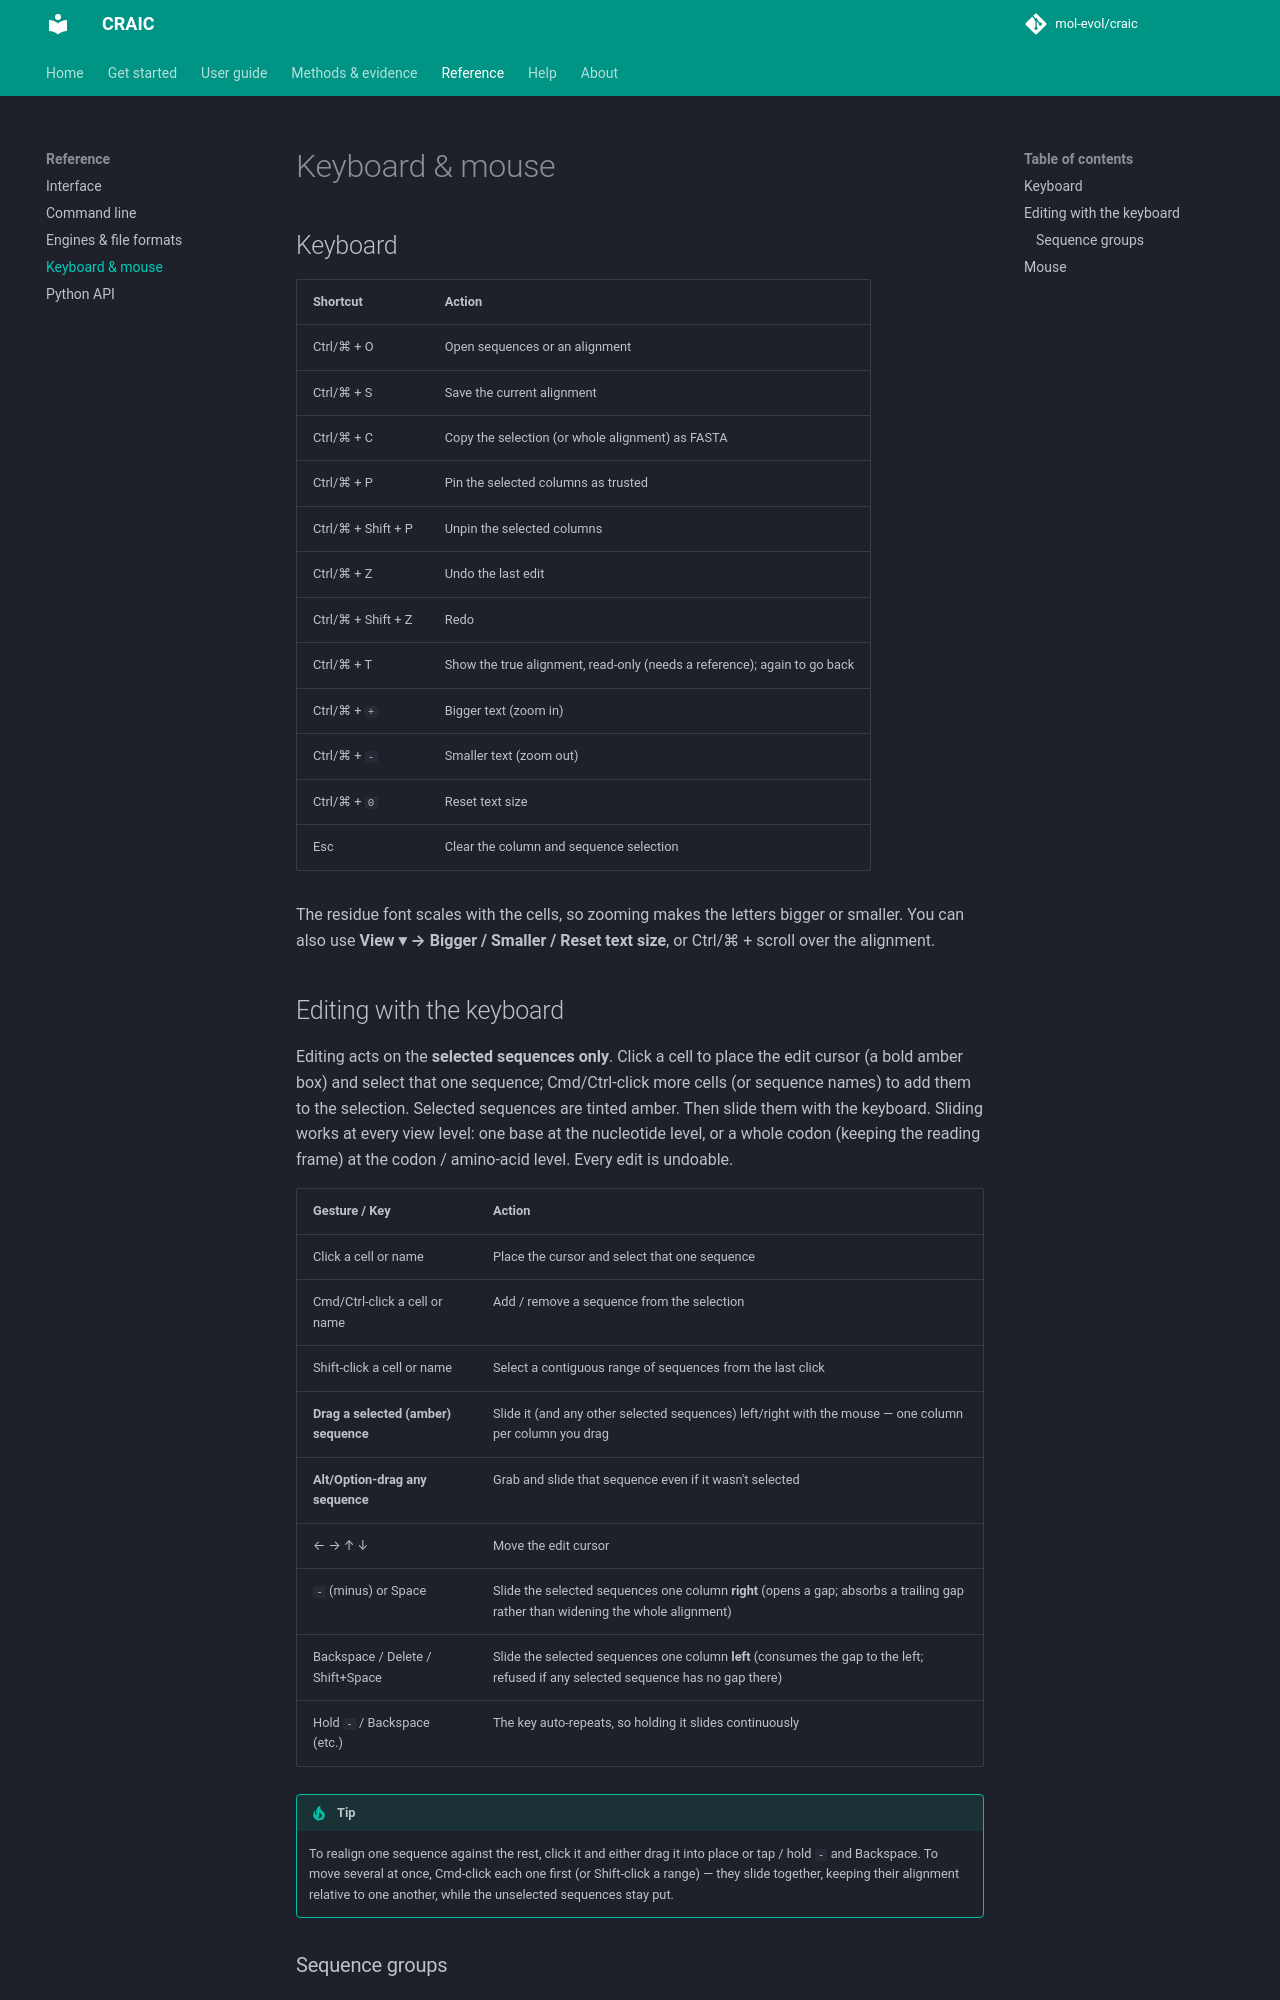

repository: mol-evol/CRAIC · page: reference/shortcuts/index.html · generator: mkdocs

# Keyboard & mouse

## Keyboard

| Shortcut | Action |
| --- | --- |
| Ctrl/⌘ + O | Open sequences or an alignment |
| Ctrl/⌘ + S | Save the current alignment |
| Ctrl/⌘ + C | Copy the selection (or whole alignment) as FASTA |
| Ctrl/⌘ + P | Pin the selected columns as trusted |
| Ctrl/⌘ + Shift + P | Unpin the selected columns |
| Ctrl/⌘ + Z | Undo the last edit |
| Ctrl/⌘ + Shift + Z | Redo |
| Ctrl/⌘ + T | Show the true alignment, read-only (needs a reference); again to go back |
| Ctrl/⌘ + `+` | Bigger text (zoom in) |
| Ctrl/⌘ + `-` | Smaller text (zoom out) |
| Ctrl/⌘ + `0` | Reset text size |
| Esc | Clear the column and sequence selection |

The residue font scales with the cells, so zooming makes the letters bigger or
smaller. You can also use **View ▾ → Bigger / Smaller / Reset text size**, or
Ctrl/⌘ + scroll over the alignment.

## Editing with the keyboard

Editing acts on the **selected sequences only**. Click a cell to place the edit
cursor (a bold amber box) and select that one sequence; Cmd/Ctrl-click more cells
(or sequence names) to add them to the selection. Selected sequences are tinted
amber. Then slide them with the keyboard. Sliding works at every view level: one
base at the nucleotide level, or a whole codon (keeping the reading frame) at the
codon / amino-acid level. Every edit is undoable.

| Gesture / Key | Action |
| --- | --- |
| Click a cell or name | Place the cursor and select that one sequence |
| Cmd/Ctrl-click a cell or name | Add / remove a sequence from the selection |
| Shift-click a cell or name | Select a contiguous range of sequences from the last click |
| **Drag a selected (amber) sequence** | Slide it (and any other selected sequences) left/right with the mouse — one column per column you drag |
| **Alt/Option-drag any sequence** | Grab and slide that sequence even if it wasn't selected |
| ← → ↑ ↓ | Move the edit cursor |
| `-` (minus) or Space | Slide the selected sequences one column **right** (opens a gap; absorbs a trailing gap rather than widening the whole alignment) |
| Backspace / Delete / Shift+Space | Slide the selected sequences one column **left** (consumes the gap to the left; refused if any selected sequence has no gap there) |
| Hold `-` / Backspace (etc.) | The key auto-repeats, so holding it slides continuously |

!!! tip
    To realign one sequence against the rest, click it and either drag it into
    place or tap / hold `-` and Backspace. To move several at once, Cmd-click each
    one first (or Shift-click a range) — they slide together, keeping their
    alignment relative to one another, while the unselected sequences stay put.
